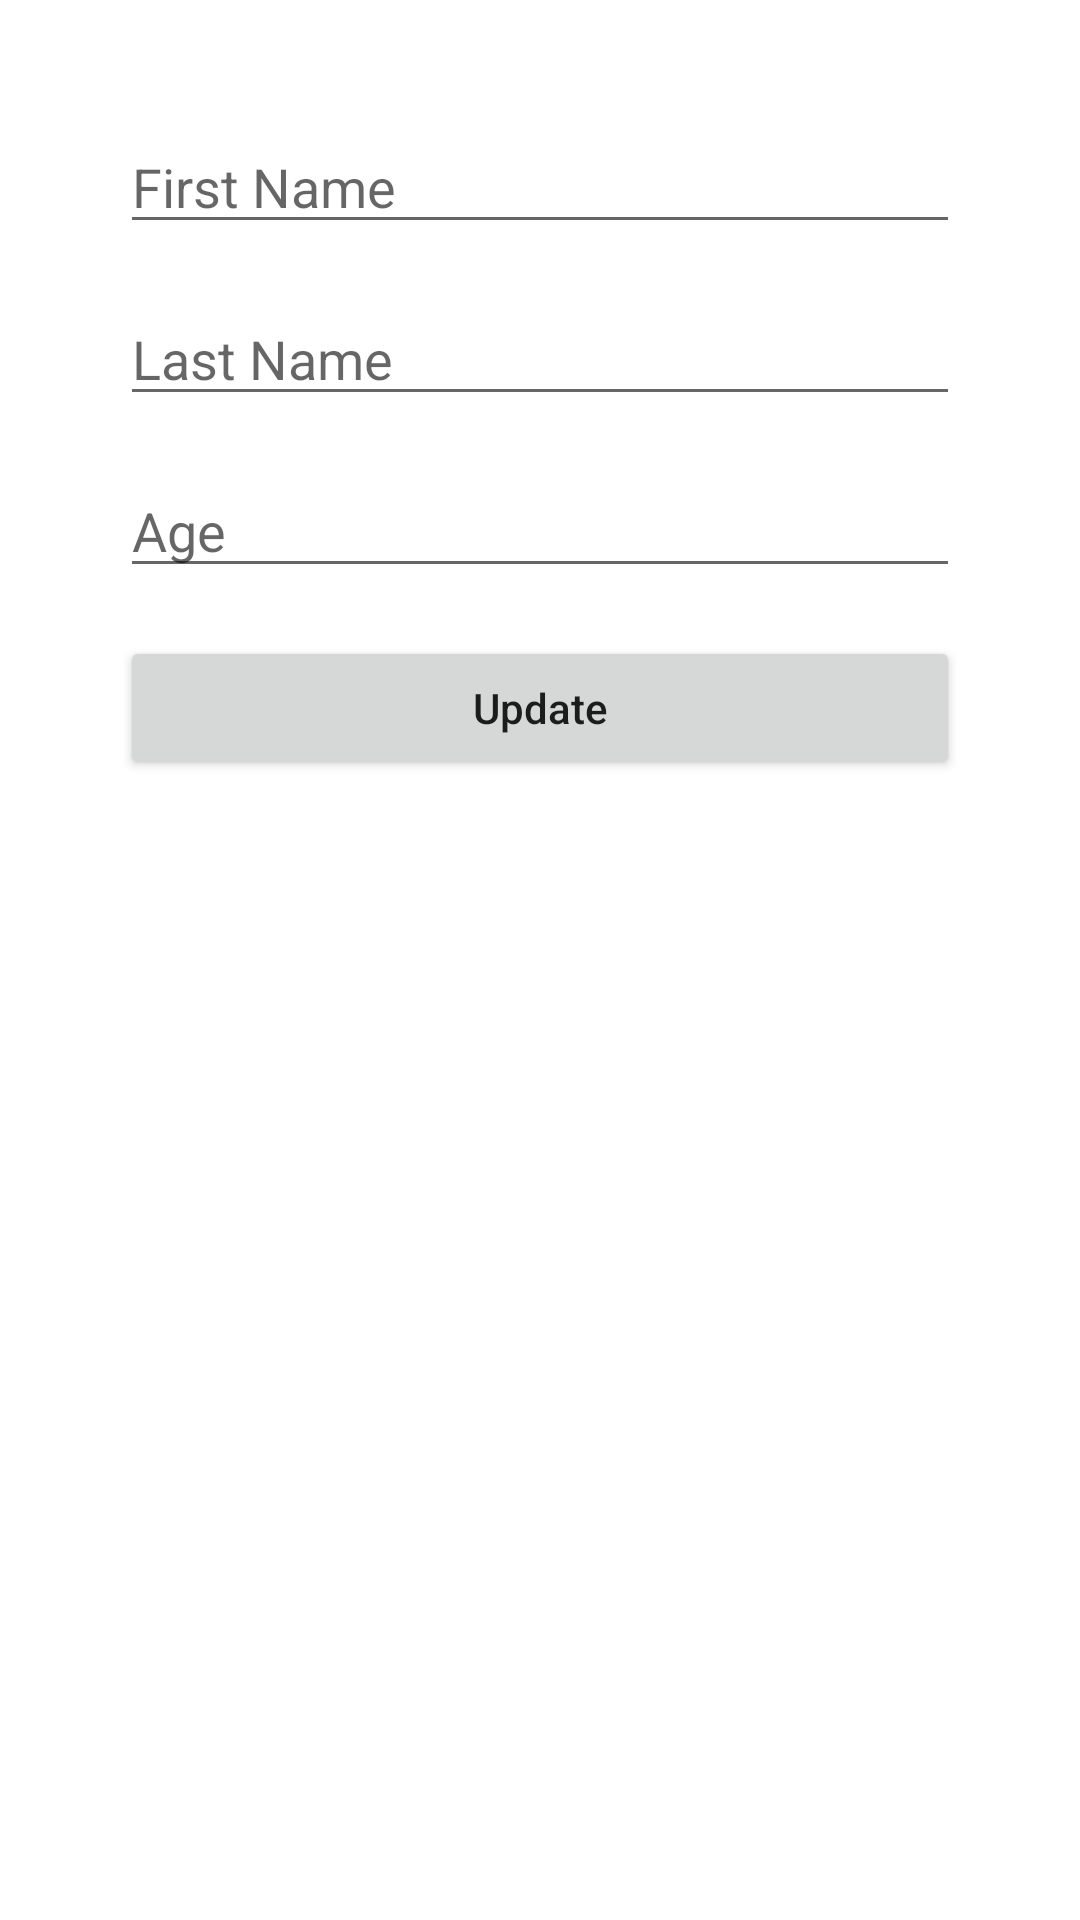

Produce the Android XML layout that renders to this screen, including the resource entries it uses.
<!-- AndroidManifest.xml: application theme Theme.RoomNavigationRecyclerviewCRUD -->
<!-- res/layout/fragment_update.xml -->
<?xml version="1.0" encoding="utf-8"?>
<androidx.constraintlayout.widget.ConstraintLayout xmlns:android="http://schemas.android.com/apk/res/android"
    xmlns:app="http://schemas.android.com/apk/res-auto"
    xmlns:tools="http://schemas.android.com/tools"
    android:layout_width="match_parent"
    android:layout_height="match_parent"
    android:padding="24dp"
    tools:context=".fragments.update.UpdateFragment">


    <EditText
        android:id="@+id/updateFirstName_et"
        android:layout_width="match_parent"
        android:layout_height="wrap_content"
        android:layout_margin="16dp"
        android:hint="First Name"
        app:layout_constraintStart_toStartOf="parent"
        app:layout_constraintTop_toTopOf="parent" />

    <EditText
        android:id="@+id/updateLastName_et"
        android:layout_width="match_parent"
        android:layout_height="wrap_content"
        android:layout_margin="16dp"
        android:hint="Last Name"
        app:layout_constraintStart_toStartOf="parent"
        app:layout_constraintTop_toBottomOf="@+id/updateFirstName_et" />

    <EditText
        android:id="@+id/updateAge_et"
        android:layout_width="match_parent"
        android:layout_height="wrap_content"
        android:layout_margin="16dp"
        android:hint="Age"
        app:layout_constraintStart_toStartOf="parent"
        app:layout_constraintTop_toBottomOf="@+id/updateLastName_et"/>

    <Button
        android:id="@+id/btnUpdate"
        android:layout_width="match_parent"
        android:layout_height="wrap_content"
        android:layout_margin="16dp"
        android:text="Update"
        android:textAllCaps="false"
        app:layout_constraintStart_toStartOf="parent"
        app:layout_constraintTop_toBottomOf="@+id/updateAge_et"/>

</androidx.constraintlayout.widget.ConstraintLayout>
<!-- resources referenced by this layout -->
<resources>
  <style name="Theme.RoomNavigationRecyclerviewCRUD" parent="Theme.MaterialComponents.DayNight.DarkActionBar">
          
          <item name="colorPrimary">@color/purple_500</item>
          <item name="colorPrimaryVariant">@color/purple_700</item>
          <item name="colorOnPrimary">@color/white</item>
          
          <item name="colorSecondary">@color/teal_200</item>
          <item name="colorSecondaryVariant">@color/teal_700</item>
          <item name="colorOnSecondary">@color/black</item>
          
          <item name="android:statusBarColor">?attr/colorPrimaryVariant</item>
          
      </style>
  <!-- not gathered from this repository: default colours our renderer supplied (Android Studio template values) -->
  <color name="purple_500">#FF6200EE</color>
  <color name="purple_700">#FF3700B3</color>
  <color name="teal_200">#FF03DAC5</color>
  <color name="teal_700">#FF018786</color>
  <color name="black">#FF000000</color>
  <color name="white">#FFFFFFFF</color>
</resources>
